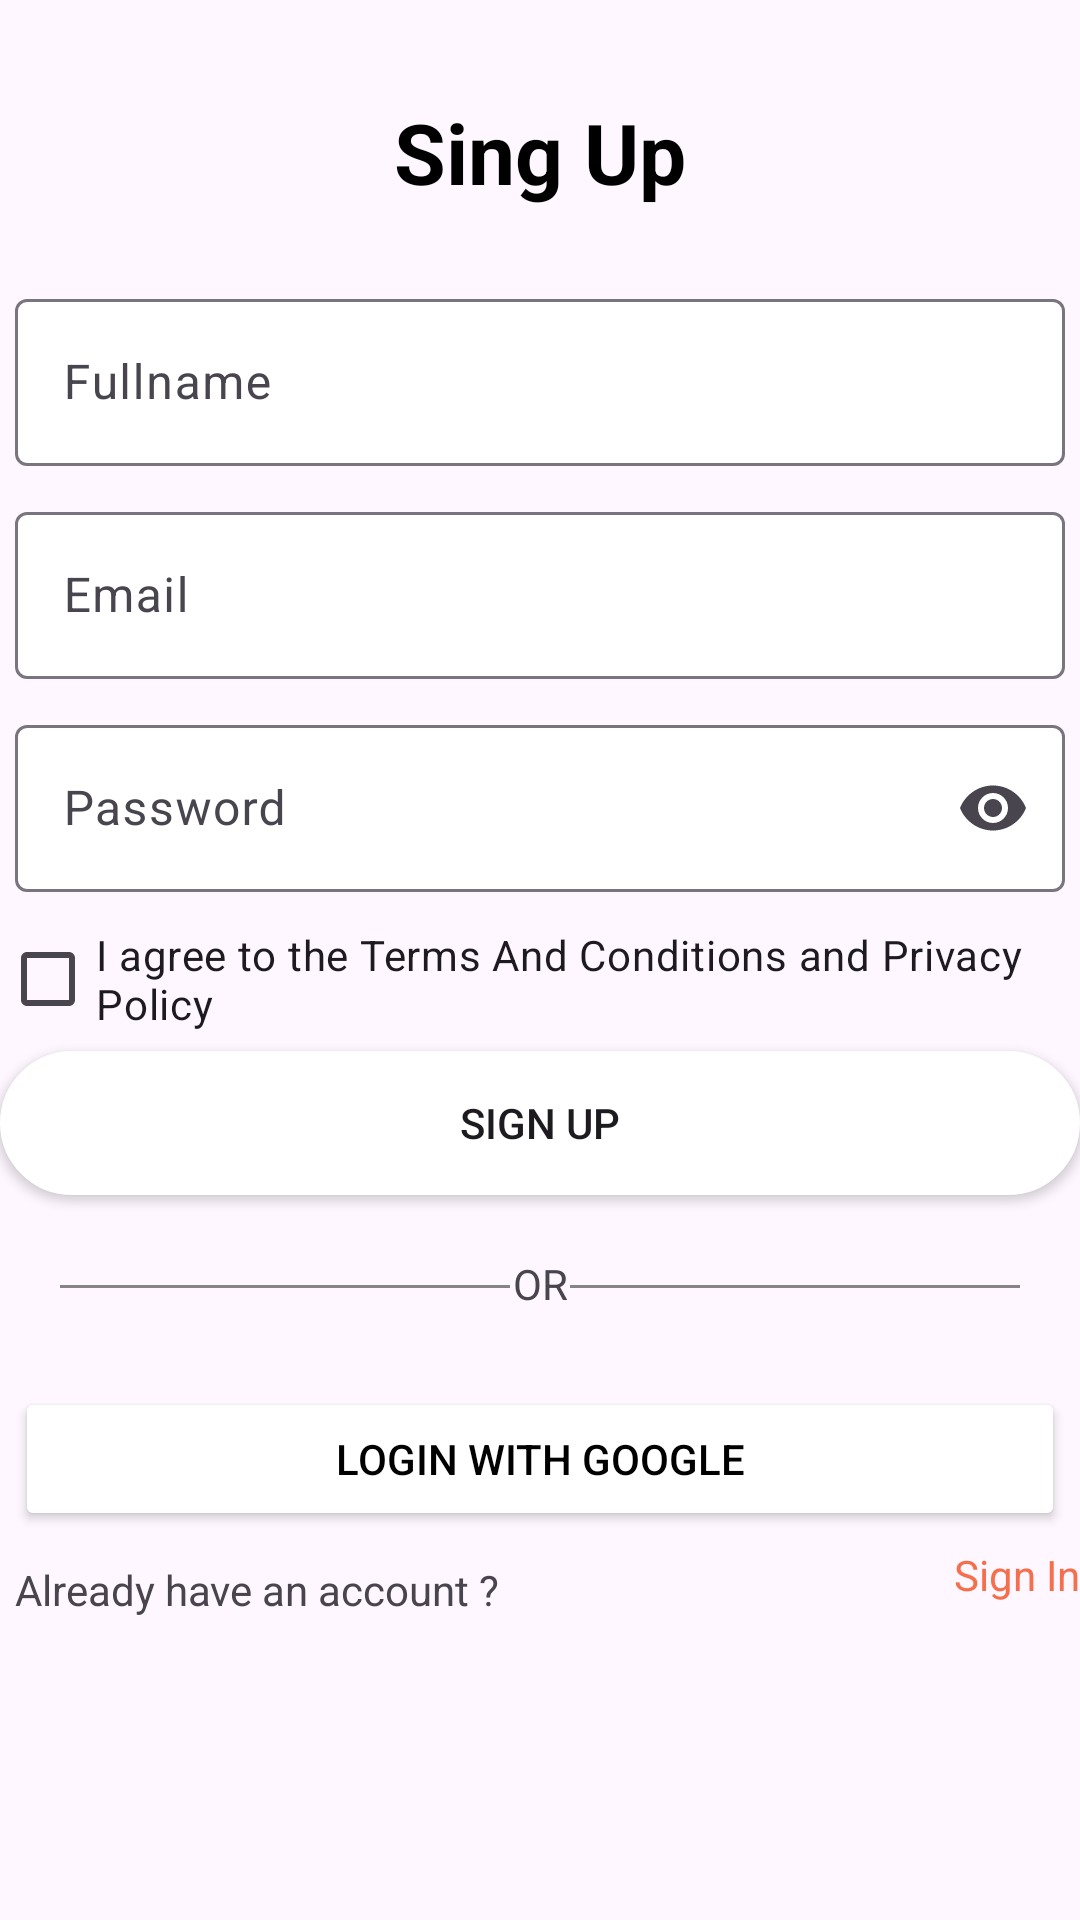

Write the Android layout XML for this screen, with the resource values it uses.
<!-- AndroidManifest.xml: application theme Theme.Material3.Light.NoActionBar -->
<!-- res/layout/fragment_register.xml -->
<?xml version="1.0" encoding="utf-8"?>
<RelativeLayout
    xmlns:android="http://schemas.android.com/apk/res/android"
    xmlns:tools="http://schemas.android.com/tools"
    android:layout_width="match_parent"
    android:layout_height="match_parent"
    xmlns:app="http://schemas.android.com/apk/res-auto"
    tools:context=".RegisterFragment">

    <TextView
        android:id="@+id/txtSingUp"
        android:text="Sing Up"
        style="@style/headerText"
        android:layout_centerHorizontal="true"
        android:layout_marginTop="32dp"
        android:layout_marginBottom="20dp"
        android:layout_width="wrap_content"
        android:layout_height="wrap_content"/>


    <com.google.android.material.textfield.TextInputLayout
        android:id="@+id/edFullnameRegist"
        android:layout_width="match_parent"
        android:layout_height="wrap_content"
        android:layout_below="@+id/txtSingUp"
        app:boxBackgroundColor="@color/white"
        android:layout_margin="5dp"
        android:hint="Fullname">

        <com.google.android.material.textfield.TextInputEditText
            android:id="@+id/editFullname"
            android:layout_width="match_parent"
            android:layout_height="wrap_content" />
    </com.google.android.material.textfield.TextInputLayout>

    <com.google.android.material.textfield.TextInputLayout
        android:id="@+id/edEmailRegist"
        android:layout_width="match_parent"
        android:layout_height="wrap_content"
        android:layout_below="@+id/edFullnameRegist"
        app:boxBackgroundColor="@color/white"
        android:layout_margin="5dp"
        android:hint="Email">

        <com.google.android.material.textfield.TextInputEditText
            android:layout_width="match_parent"
            android:layout_height="wrap_content" />
    </com.google.android.material.textfield.TextInputLayout>

    <com.google.android.material.textfield.TextInputLayout
        android:id="@+id/edPasswordEmail"
        android:layout_width="match_parent"
        android:layout_height="wrap_content"
        android:layout_below="@+id/edEmailRegist"
        app:boxBackgroundColor="@color/white"
        android:layout_margin="5dp"
        app:endIconMode="password_toggle"
        android:hint="Password">

        <com.google.android.material.textfield.TextInputEditText
            android:id="@+id/editPassword"
            android:layout_width="match_parent"
            android:layout_height="wrap_content"
            android:inputType="textPassword"/>
    </com.google.android.material.textfield.TextInputLayout>

    <CheckBox
        android:id="@+id/CheckboxRegister"
        android:text="I agree to the Terms And Conditions and Privacy Policy"
        android:layout_below="@+id/edPasswordEmail"
        android:layout_width="wrap_content"
        android:layout_height="wrap_content"/>

    <Button
        android:id="@+id/btnSignUp"
        android:text="Sign Up"
        android:layout_below="@+id/CheckboxRegister"
        android:background="@drawable/bg_button"
        android:layout_width="match_parent"
        android:layout_height="wrap_content"/>

    <RelativeLayout
        android:id="@+id/RLGaris2"
        android:layout_below="@+id/btnSignUp"
        android:layout_width="match_parent"
        android:layout_height="wrap_content"
        android:layout_margin="20dp"
        android:gravity="center"
        android:layout_marginHorizontal="20dp">

        <View
            android:id="@+id/garis2"
            android:layout_width="150dp"
            android:layout_height="1dp"
            android:layout_marginTop="10dp"
            android:background="@color/smokey_700"/>

        <TextView
            android:text="OR"
            android:layout_marginStart="1dp"
            android:layout_toRightOf="@+id/garis2"
            android:layout_width="wrap_content"
            android:layout_height="wrap_content"/>

        <View
            android:id="@+id/garis3"
            android:layout_width="150dp"
            android:layout_height="1dp"
            android:layout_marginTop="10dp"
            android:layout_alignParentRight="true"
            android:background="@color/smokey_700"/>
    </RelativeLayout>

    <Button
        android:id="@+id/btnGoogleRegist"
        android:textColor="@color/black"
        android:layout_width="match_parent"
        android:layout_height="wrap_content"
        android:layout_below="@+id/RLGaris2"
        android:layout_marginStart="5dp"
        android:layout_marginTop="5dp"
        android:layout_marginEnd="5dp"
        android:layout_marginBottom="5dp"
        android:backgroundTint="@color/white"
        android:drawableLeft="@drawable/ic_google"
        android:text="Login with Google" />

    <TextView
        android:text="Already have an account ?"
        android:layout_below="@+id/btnGoogleRegist"
        android:layout_margin="5dp"
        android:layout_width="wrap_content"
        android:layout_height="wrap_content"/>

    <TextView
        android:id="@+id/tv_login"
        android:text="Sign In"
        android:textColor="@color/oren"
        android:layout_below="@+id/btnGoogleRegist"
        android:layout_alignParentRight="true"
        android:layout_width="wrap_content"
        android:layout_height="wrap_content"/>


</RelativeLayout>
<!-- resources referenced by this layout -->
<resources>
  <color name="black">#FF000000</color>
  <color name="oren">#F66F4D</color>
  <color name="smokey_700">#858585</color>
  <color name="white">#FFFFFFFF</color>
  <!-- drawable bg_button (drawable) -->
  <?xml version="1.0" encoding="utf-8"?>
  <shape
      android:shape="rectangle"
      xmlns:android="http://schemas.android.com/apk/res/android">
      <corners android:radius="30dp"/>
      <solid android:color="@color/white"/>
      <stroke
          android:width="2dp"
          android:color="@color/white"/>
  
  </shape>
  <style name="headerText">
          <item name="android:textSize">28sp</item>
          <item name="android:textColor">@color/black</item>
          <item name="android:textStyle">bold</item>
      </style>
</resources>
